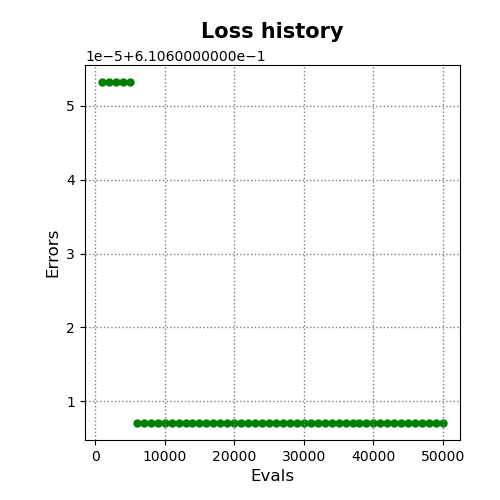

The table this chart was drawn from, first rows:
evals, errors
1000, 0.6107
2000, 0.6107
3000, 0.6107
4000, 0.6107
5000, 0.6107
6000, 0.6106
7000, 0.6106
8000, 0.6106
9000, 0.6106
10000, 0.6106
11000, 0.6106
12000, 0.6106
13000, 0.6106
14000, 0.6106
15000, 0.6106
16000, 0.6106
17000, 0.6106
18000, 0.6106
19000, 0.6106
20000, 0.6106
21000, 0.6106
22000, 0.6106
23000, 0.6106
24000, 0.6106
25000, 0.6106
26000, 0.6106
27000, 0.6106
28000, 0.6106
29000, 0.6106
30000, 0.6106
31000, 0.6106
32000, 0.6106
33000, 0.6106
34000, 0.6106
35000, 0.6106
36000, 0.6106
37000, 0.6106
38000, 0.6106
39000, 0.6106
40000, 0.6106
41000, 0.6106
42000, 0.6106
43000, 0.6106
44000, 0.6106
45000, 0.6106
46000, 0.6106
47000, 0.6106
48000, 0.6106
49000, 0.6106
50000, 0.6106
